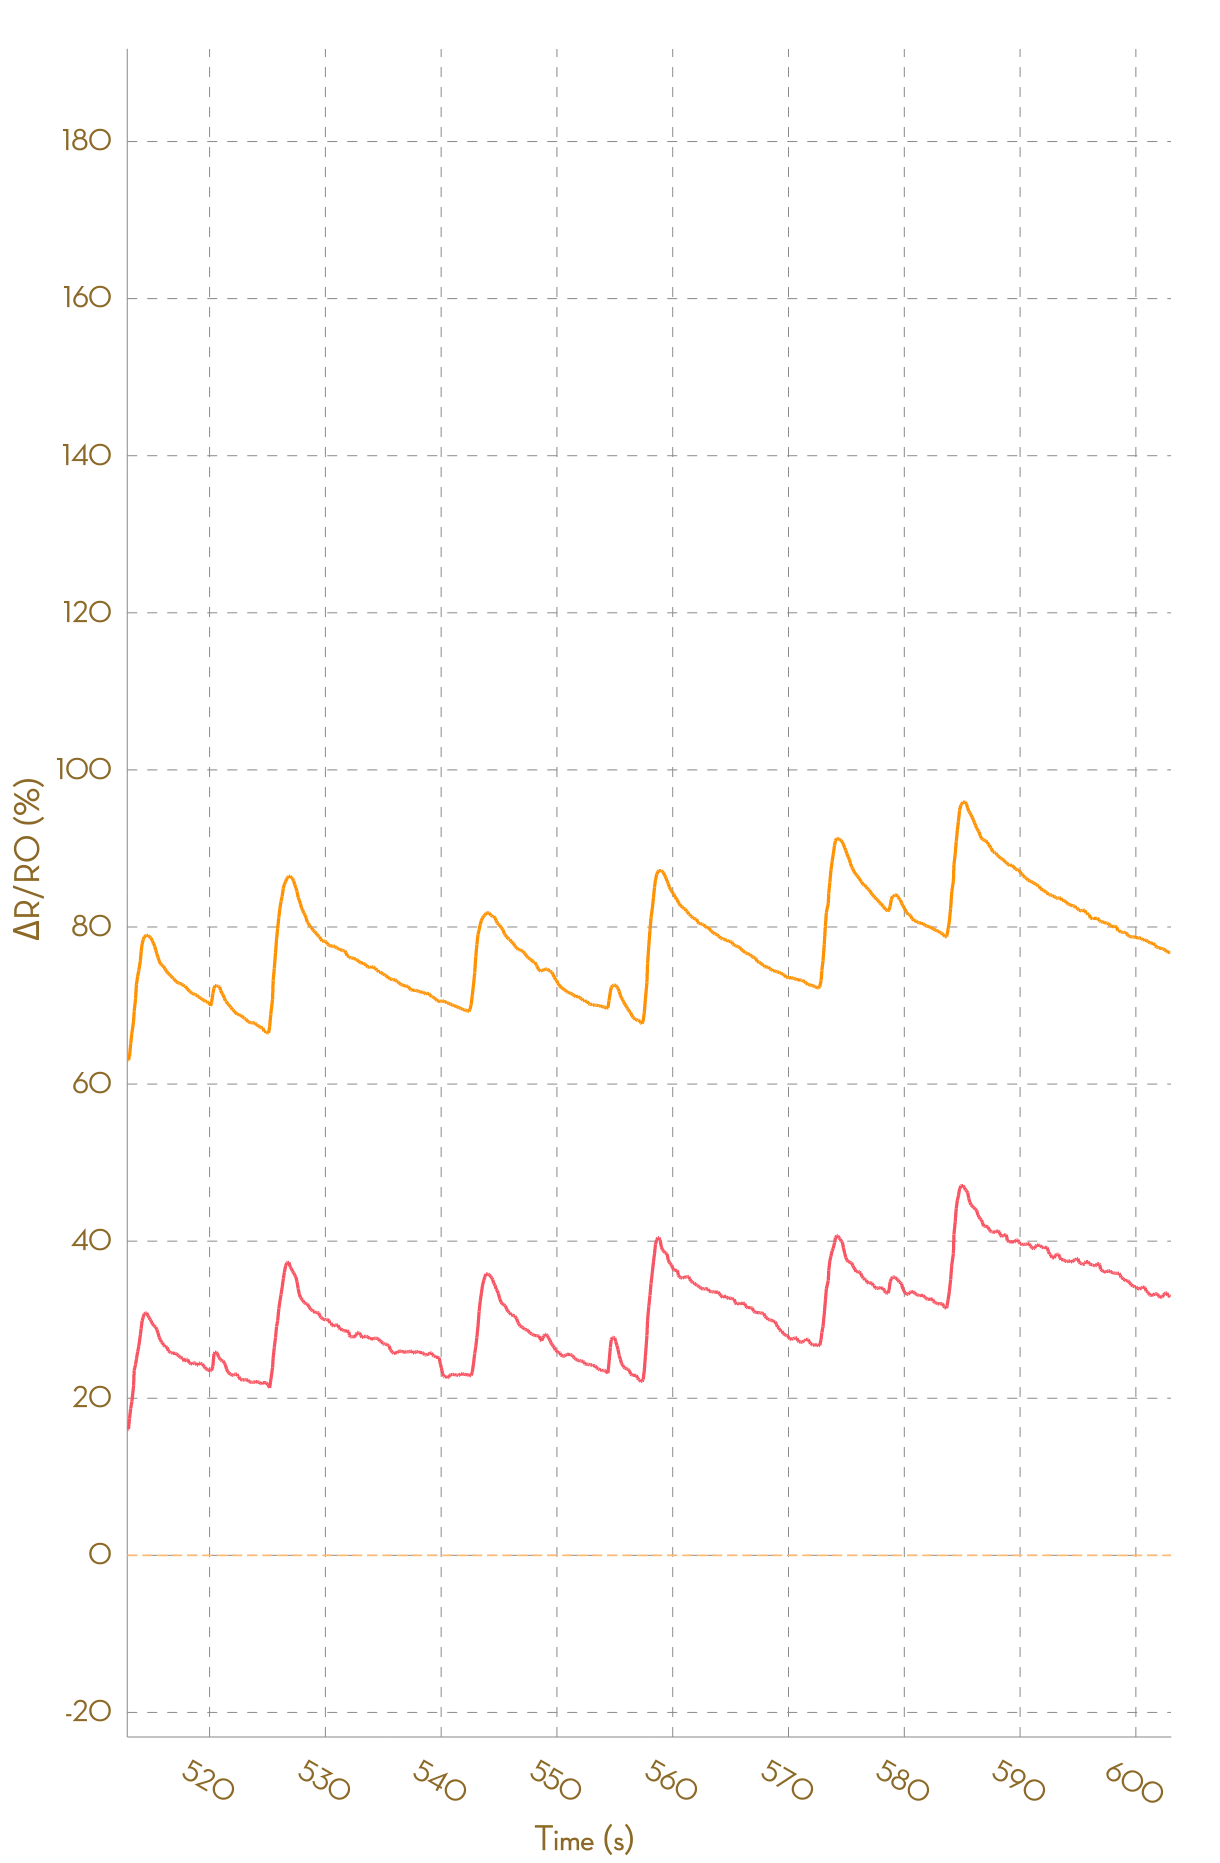

The file beside this chart, header and first rows:
, Ch1, , Ch2, , Ch3, , Ch4, , Ch5, , Ch6, , Ch7, , Ch8, 
Time (s), R (kohm), ΔR/R0 (%), R (kohm), ΔR/R0 (%), R (kohm), ΔR/R0 (%), R (kohm), ΔR/R0 (%), R (kohm), ΔR/R0 (%), R (kohm), ΔR/R0 (%), R (kohm), ΔR/R0 (%), R (kohm), ΔR/R0 (%)
0.092, 6.487, 0.0000, 4.399, 0.0000, NA, NA, NA, NA, NA, NA, NA, NA, NA, NA, NA, NA
0.190, 6.486, 0.0000, 4.399, 0.0000, NA, NA, NA, NA, NA, NA, NA, NA, NA, NA, NA, NA
0.291, 6.478, 0.0000, 4.393, 0.0000, NA, NA, NA, NA, NA, NA, NA, NA, NA, NA, NA, NA
0.390, 6.474, 0.0000, 4.372, 0.0000, NA, NA, NA, NA, NA, NA, NA, NA, NA, NA, NA, NA
0.490, 6.466, 0.0000, 4.377, 0.0000, NA, NA, NA, NA, NA, NA, NA, NA, NA, NA, NA, NA
0.582, 6.464, 0.0000, 4.377, 0.0000, NA, NA, NA, NA, NA, NA, NA, NA, NA, NA, NA, NA
0.678, 6.464, 0.0000, 4.374, 0.0000, NA, NA, NA, NA, NA, NA, NA, NA, NA, NA, NA, NA
0.774, 6.464, 0.0000, 4.382, 0.0000, NA, NA, NA, NA, NA, NA, NA, NA, NA, NA, NA, NA
0.872, 6.463, 0.0000, 4.401, 0.0000, NA, NA, NA, NA, NA, NA, NA, NA, NA, NA, NA, NA
0.973, 6.683, 0.0000, 4.545, 0.0000, NA, NA, NA, NA, NA, NA, NA, NA, NA, NA, NA, NA
1.076, 6.839, 0.0000, 4.676, 2.89, NA, NA, NA, NA, NA, NA, NA, NA, NA, NA, NA, NA
1.177, 7.001, 2.357, 4.766, 4.865, NA, NA, NA, NA, NA, NA, NA, NA, NA, NA, NA, NA
1.269, 7.093, 3.711, 4.796, 5.522, NA, NA, NA, NA, NA, NA, NA, NA, NA, NA, NA, NA
1.367, 7.129, 4.232, 4.819, 6.031, NA, NA, NA, NA, NA, NA, NA, NA, NA, NA, NA, NA
1.463, 7.158, 4.664, 4.872, 7.198, NA, NA, NA, NA, NA, NA, NA, NA, NA, NA, NA, NA
1.599, 7.173, 4.883, 4.894, 7.684, NA, NA, NA, NA, NA, NA, NA, NA, NA, NA, NA, NA
1.654, 7.179, 4.959, 4.95, 8.918, NA, NA, NA, NA, NA, NA, NA, NA, NA, NA, NA, NA
1.758, 7.186, 5.074, 4.95, 8.918, NA, NA, NA, NA, NA, NA, NA, NA, NA, NA, NA, NA
1.854, 7.191, 5.133, 4.967, 9.28, NA, NA, NA, NA, NA, NA, NA, NA, NA, NA, NA, NA
1.953, 7.197, 5.23, 4.972, 9.396, NA, NA, NA, NA, NA, NA, NA, NA, NA, NA, NA, NA
2.055, 7.226, 5.66, 5.019, 10.43, NA, NA, NA, NA, NA, NA, NA, NA, NA, NA, NA, NA
2.191, 7.245, 5.928, 5.019, 10.43, NA, NA, NA, NA, NA, NA, NA, NA, NA, NA, NA, NA
2.247, 7.257, 6.107, 5.077, 11.7, NA, NA, NA, NA, NA, NA, NA, NA, NA, NA, NA, NA
2.349, 7.257, 6.107, 5.085, 11.89, NA, NA, NA, NA, NA, NA, NA, NA, NA, NA, NA, NA
2.444, 7.255, 6.078, 5.085, 11.89, NA, NA, NA, NA, NA, NA, NA, NA, NA, NA, NA, NA
2.547, 7.233, 5.759, 5.045, 11.01, NA, NA, NA, NA, NA, NA, NA, NA, NA, NA, NA, NA
2.635, 7.191, 5.141, 5.033, 10.75, NA, NA, NA, NA, NA, NA, NA, NA, NA, NA, NA, NA
2.743, 7.17, 4.841, 4.966, 9.269, NA, NA, NA, NA, NA, NA, NA, NA, NA, NA, NA, NA
2.829, 7.131, 4.263, 4.962, 9.175, NA, NA, NA, NA, NA, NA, NA, NA, NA, NA, NA, NA
2.940, 7.104, 3.873, 4.959, 9.108, NA, NA, NA, NA, NA, NA, NA, NA, NA, NA, NA, NA
3.045, 7.051, 3.089, 4.953, 8.982, NA, NA, NA, NA, NA, NA, NA, NA, NA, NA, NA, NA
3.132, 7.016, 2.589, 4.933, 8.539, NA, NA, NA, NA, NA, NA, NA, NA, NA, NA, NA, NA
3.229, 6.984, 2.118, 4.903, 7.881, NA, NA, NA, NA, NA, NA, NA, NA, NA, NA, NA, NA
3.333, 6.964, 1.828, 4.896, 7.725, NA, NA, NA, NA, NA, NA, NA, NA, NA, NA, NA, NA
3.439, 6.94, 1.47, 4.872, 7.207, NA, NA, NA, NA, NA, NA, NA, NA, NA, NA, NA, NA
3.517, 6.928, 1.294, 4.872, 7.207, NA, NA, NA, NA, NA, NA, NA, NA, NA, NA, NA, NA
3.627, 6.923, 1.222, 4.87, 7.16, NA, NA, NA, NA, NA, NA, NA, NA, NA, NA, NA, NA
3.714, 6.909, 1.016, 4.859, 6.907, NA, NA, NA, NA, NA, NA, NA, NA, NA, NA, NA, NA
3.811, 6.903, 0.9328, 4.843, 6.557, NA, NA, NA, NA, NA, NA, NA, NA, NA, NA, NA, NA
3.918, 6.936, 1.408, 4.908, 7.99, NA, NA, NA, NA, NA, NA, NA, NA, NA, NA, NA, NA
4.011, 6.964, 1.823, 4.94, 8.704, NA, NA, NA, NA, NA, NA, NA, NA, NA, NA, NA, NA
4.109, 6.994, 2.26, 4.954, 9.001, NA, NA, NA, NA, NA, NA, NA, NA, NA, NA, NA, NA
4.203, 7.008, 2.46, 4.955, 9.035, NA, NA, NA, NA, NA, NA, NA, NA, NA, NA, NA, NA
4.316, 7.008, 2.46, 4.96, 9.143, NA, NA, NA, NA, NA, NA, NA, NA, NA, NA, NA, NA
4.404, 6.998, 2.319, 4.96, 9.143, NA, NA, NA, NA, NA, NA, NA, NA, NA, NA, NA, NA
4.549, 6.981, 2.07, 4.952, 8.962, NA, NA, NA, NA, NA, NA, NA, NA, NA, NA, NA, NA
4.605, 6.953, 1.657, 4.933, 8.537, NA, NA, NA, NA, NA, NA, NA, NA, NA, NA, NA, NA
4.689, 6.926, 1.263, 4.915, 8.147, NA, NA, NA, NA, NA, NA, NA, NA, NA, NA, NA, NA
4.786, 6.899, 0.8647, 4.907, 7.963, NA, NA, NA, NA, NA, NA, NA, NA, NA, NA, NA, NA
4.887, 6.885, 0.6637, 4.907, 7.963, NA, NA, NA, NA, NA, NA, NA, NA, NA, NA, NA, NA
4.985, 6.863, 0.3459, 4.876, 7.28, NA, NA, NA, NA, NA, NA, NA, NA, NA, NA, NA, NA
5.093, 6.857, 0.2510, 4.847, 6.645, NA, NA, NA, NA, NA, NA, NA, NA, NA, NA, NA, NA
5.204, 6.845, 0.0768, 4.848, 6.663, NA, NA, NA, NA, NA, NA, NA, NA, NA, NA, NA, NA
5.280, 6.835, -0.0702, 4.848, 6.663, NA, NA, NA, NA, NA, NA, NA, NA, NA, NA, NA, NA
5.382, 6.829, -0.1565, 4.839, 6.469, NA, NA, NA, NA, NA, NA, NA, NA, NA, NA, NA, NA
5.479, 6.82, -0.2822, 4.842, 6.53, NA, NA, NA, NA, NA, NA, NA, NA, NA, NA, NA, NA
5.577, 6.817, -0.3287, 4.842, 6.53, NA, NA, NA, NA, NA, NA, NA, NA, NA, NA, NA, NA
5.731, 6.827, -0.1790, 4.823, 6.13, NA, NA, NA, NA, NA, NA, NA, NA, NA, NA, NA, NA
5.771, 6.832, -0.1153, 4.814, 5.913, NA, NA, NA, NA, NA, NA, NA, NA, NA, NA, NA, NA
... 6,069 more rows
